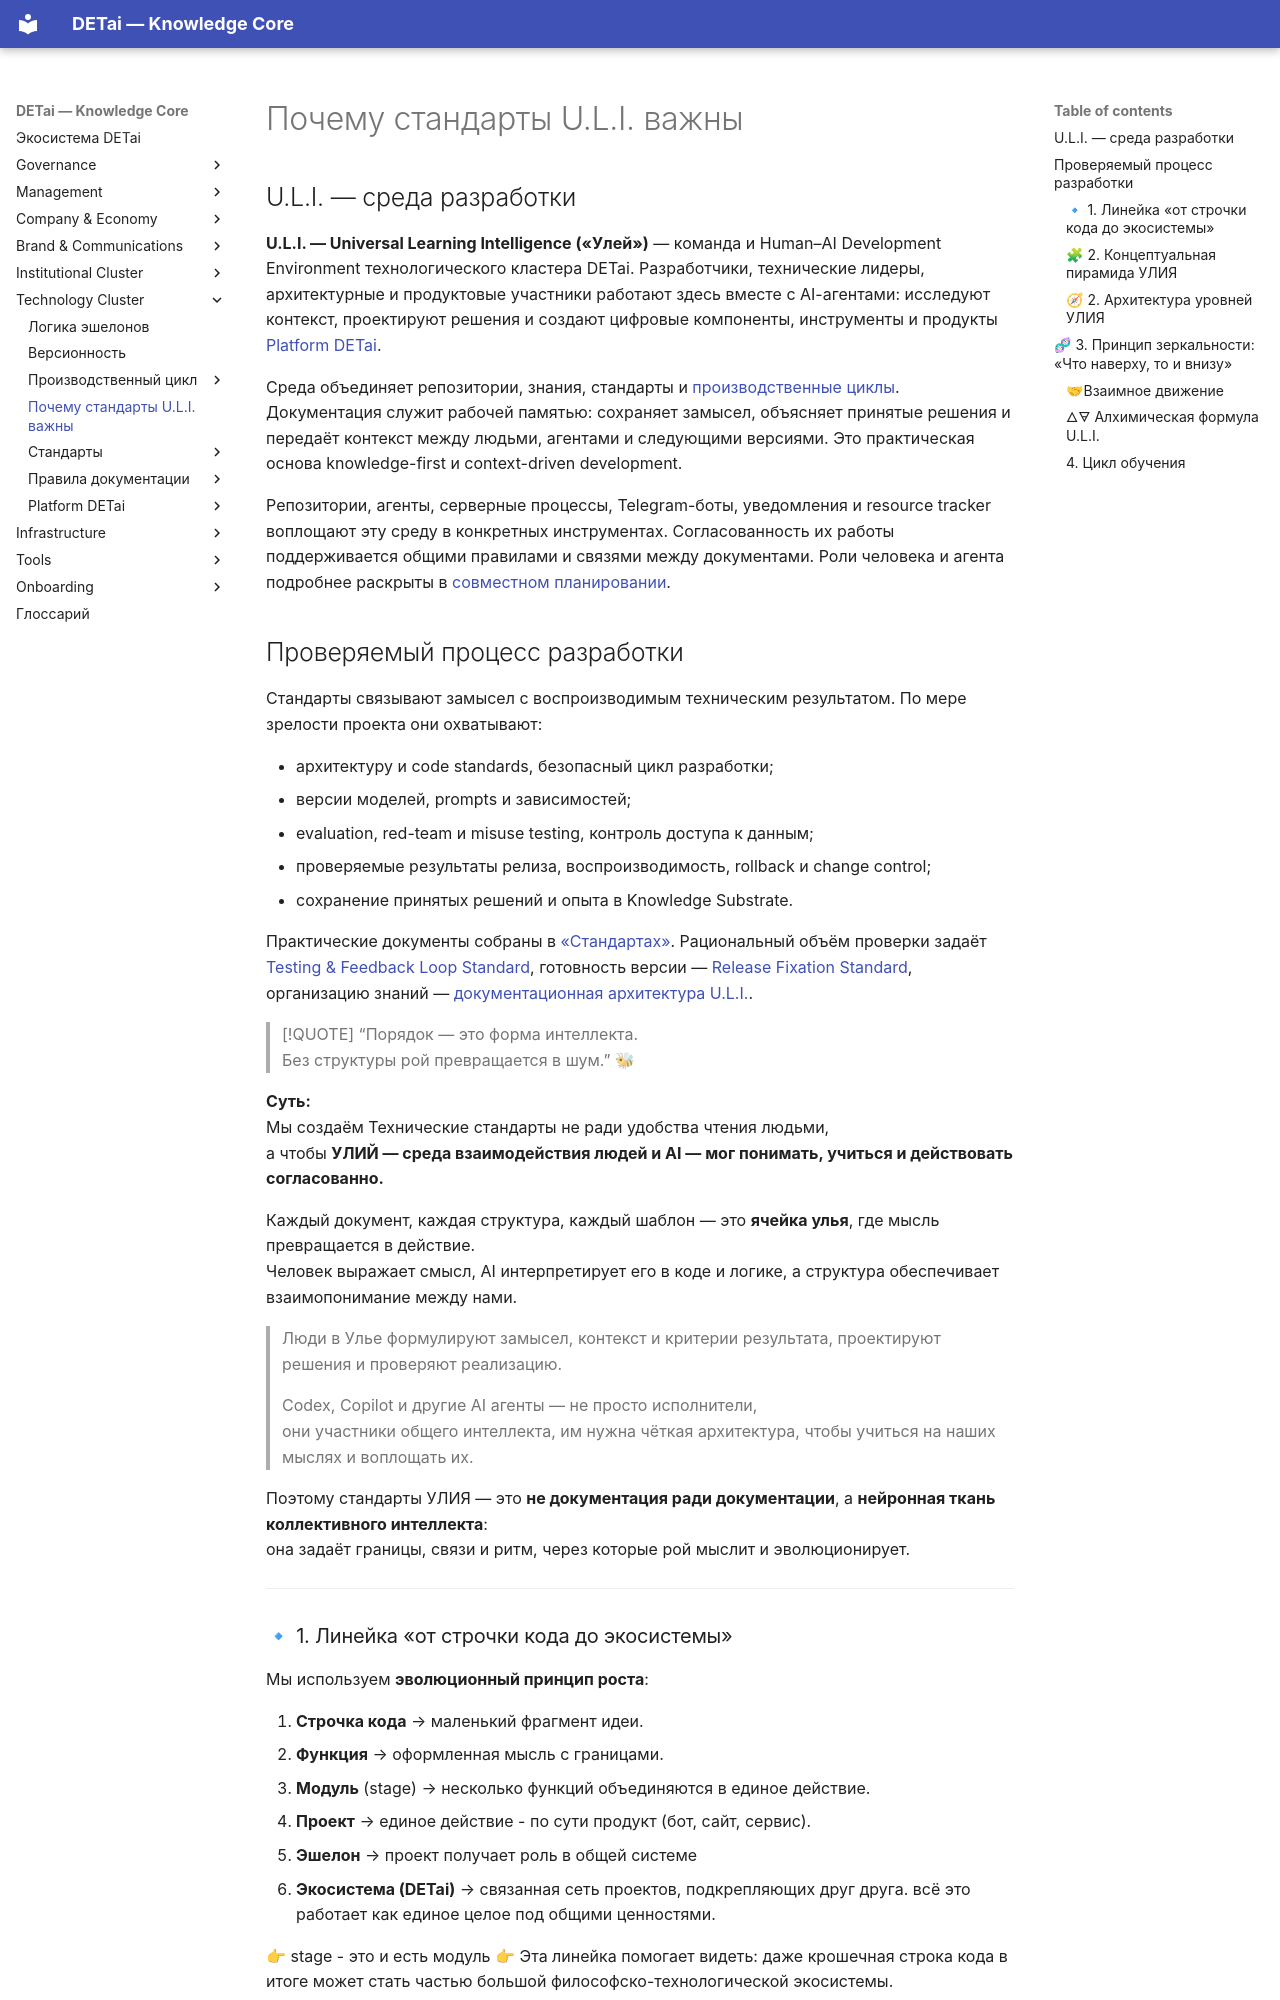

repository: DETai-org/Knowledge_substrate · page: ru/technology/why-uli-standards-matter/index.html · generator: mkdocs

---
type: ecosystem
classification:
  scope: DETai_cluster
  context: uli
  layer: philosophy
  function: standard
descriptive:
  id: detai-u-l-i-1-philosophy-why-uli-standards-matter
  version: v3
  status: active
  date_ymd: 2026-11-01
  date_update: 2026-11-18
links:
  external_links:
    - type: "MkDocs_ru"
      url: "https://docs.detai-x.com/ru/technology/why-uli-standards-matter/"
  document_links:
    - schema: ecosystem
      link_type: part-of
      linked_document_id: technology-index
title: Почему стандарты U.L.I. важны
---

# Почему стандарты U.L.I. важны

## U.L.I. — среда разработки

**U.L.I. — Universal Learning Intelligence («Улей»)** — команда и Human–AI Development Environment технологического кластера DETai. Разработчики, технические лидеры, архитектурные и продуктовые участники работают здесь вместе с AI-агентами: исследуют контекст, проектируют решения и создают цифровые компоненты, инструменты и продукты [Platform DETai](platform/index.md).

Среда объединяет репозитории, знания, стандарты и [производственные циклы](production-cycle/index.md). Документация служит рабочей памятью: сохраняет замысел, объясняет принятые решения и передаёт контекст между людьми, агентами и следующими версиями. Это практическая основа knowledge-first и context-driven development.

Репозитории, агенты, серверные процессы, Telegram-боты, уведомления и resource tracker воплощают эту среду в конкретных инструментах. Согласованность их работы поддерживается общими правилами и связями между документами. Роли человека и агента подробнее раскрыты в [совместном планировании](production-cycle/collaborative-planning.md).

## Проверяемый процесс разработки

Стандарты связывают замысел с воспроизводимым техническим результатом. По мере зрелости проекта они охватывают:

- архитектуру и code standards, безопасный цикл разработки;
- версии моделей, prompts и зависимостей;
- evaluation, red-team и misuse testing, контроль доступа к данным;
- проверяемые результаты релиза, воспроизводимость, rollback и change control;
- сохранение принятых решений и опыта в Knowledge Substrate.

Практические документы собраны в [«Стандартах»](standards/index.md). Рациональный объём проверки задаёт [Testing & Feedback Loop Standard](standards/testing-feedback-loop-standard.md), готовность версии — [Release Fixation Standard](production-cycle/release-fixation-standard.md), организацию знаний — [документационная архитектура U.L.I.](documentation-rules/uli-documentation-architecture.md).

> [!QUOTE] “Порядок — это форма интеллекта.  
> Без структуры рой превращается в шум.” 🐝 

**Суть:**  
Мы создаём Технические стандарты не ради удобства чтения людьми,  
а чтобы **УЛИЙ — среда взаимодействия людей и AI — мог понимать, учиться и действовать согласованно.**

Каждый документ, каждая структура, каждый шаблон — это **ячейка улья**, где мысль превращается в действие.  
Человек выражает смысл, AI интерпретирует его в коде и логике, а структура обеспечивает взаимопонимание между нами.

> Люди в Улье формулируют замысел, контекст и критерии результата, проектируют решения и проверяют реализацию.
> 
> Codex, Copilot и другие AI агенты — не просто исполнители,  
> они участники общего интеллекта, им нужна чёткая архитектура, чтобы учиться на наших мыслях и воплощать их.

Поэтому стандарты УЛИЯ — это **не документация ради документации**, а **нейронная ткань коллективного интеллекта**:  
она задаёт границы, связи и ритм, через которые рой мыслит и эволюционирует.

---
### 🔹 1. Линейка «от строчки кода до экосистемы»

Мы используем **эволюционный принцип роста**:

1. **Строчка кода** → маленький фрагмент идеи.  
2. **Функция** → оформленная мысль с границами.  
3. **Модуль** (stage) → несколько функций объединяются в единое действие.  
4. **Проект** → единое действие - по сути продукт (бот, сайт, сервис).  
5. **Эшелон** → проект получает роль в общей системе 
6. **Экосистема (DETai)** → связанная сеть проектов, подкрепляющих друг друга. всё это работает как единое целое под общими ценностями.

👉 stage - это и есть модуль
👉 Эта линейка помогает видеть: даже крошечная строка кода в итоге может стать частью большой философско-технологической экосистемы.

> [!TIP] «Лестница инженеринга» (принцип)
**Строчка кода → Функция → Модуль → Проект → Экосистема (DETai)**  
_Качество кода = качество метода в проде; для качества — учим AI файлами и фиксируем практики._
